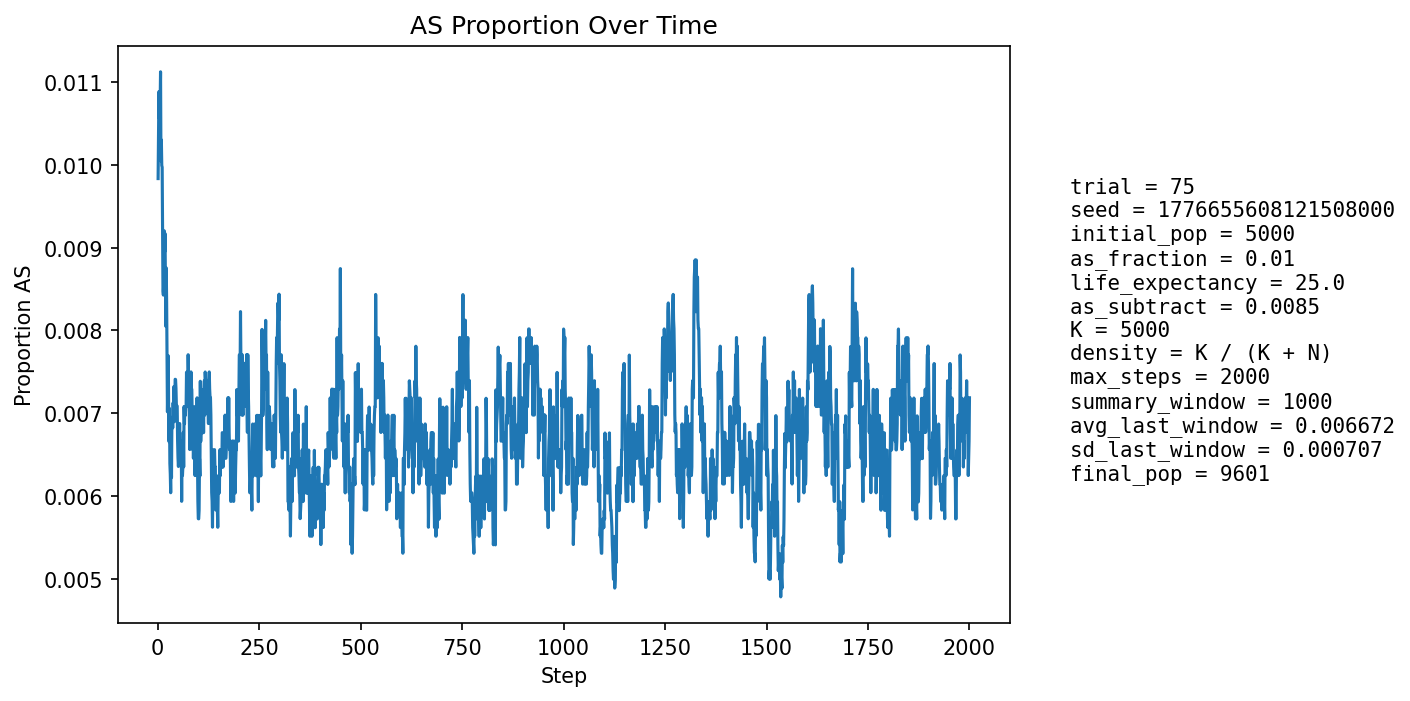

Data behind this chart, as committed beside it:
step, population_size, births, newborn_AA, newborn_AS, newborn_SS, prop_newborn_AA, prop_newborn_AS, prop_newborn_SS, prop_repro_AA, prop_repro_AS, prop_AS_population
1, 5389, 1280, 1269, 11, 0, 0.9914, 0.008594, 0.0, 0.9918, 0.0082, 0.009835
2, 5599, 1246, 1235, 11, 0, 0.9912, 0.008828, 0.0, 0.9907, 0.00927, 0.01036
3, 5788, 1234, 1223, 11, 0, 0.9911, 0.008914, 0.0, 0.9897, 0.01032, 0.01088
4, 5965, 1231, 1220, 11, 0, 0.9911, 0.008936, 0.0, 0.9872, 0.0128, 0.01056
5, 6197, 1302, 1287, 15, 0, 0.9885, 0.01152, 0.0, 0.9881, 0.0119, 0.01081
6, 6428, 1349, 1334, 15, 0, 0.9889, 0.01112, 0.0, 0.9887, 0.01126, 0.01073
7, 6652, 1382, 1364, 18, 0, 0.987, 0.01302, 0.0, 0.9896, 0.01045, 0.01112
8, 6868, 1407, 1398, 9, 0, 0.9936, 0.006397, 0.0, 0.9902, 0.009756, 0.01005
9, 7086, 1442, 1426, 16, 0, 0.9889, 0.0111, 0.0, 0.9898, 0.01022, 0.0103
10, 7305, 1477, 1464, 13, 0, 0.9912, 0.008802, 0.0, 0.9899, 0.01008, 0.009993
11, 7521, 1510, 1494, 16, 0, 0.9894, 0.0106, 0.0, 0.9895, 0.0105, 0.009972
12, 7729, 1538, 1527, 11, 0, 0.9928, 0.007152, 0.0, 0.9904, 0.009608, 0.009186
13, 7905, 1542, 1532, 10, 0, 0.9935, 0.006485, 0.0, 0.9903, 0.009682, 0.008476
14, 8069, 1556, 1544, 12, 0, 0.9923, 0.007712, 0.0, 0.991, 0.008964, 0.008427
15, 8223, 1575, 1559, 16, 0, 0.9898, 0.01016, 0.0, 0.9908, 0.00923, 0.008634
16, 8366, 1596, 1574, 22, 0, 0.9862, 0.01378, 0.0, 0.9915, 0.008529, 0.009204
17, 8494, 1610, 1595, 15, 0, 0.9907, 0.009317, 0.0, 0.9923, 0.007669, 0.008947
18, 8614, 1621, 1605, 16, 0, 0.9901, 0.00987, 0.0, 0.9925, 0.007545, 0.009171
19, 8721, 1632, 1621, 11, 0, 0.9933, 0.00674, 0.0, 0.9921, 0.007876, 0.0086
20, 8819, 1642, 1633, 9, 0, 0.9945, 0.005481, 0.0, 0.9911, 0.008879, 0.008051
21, 8908, 1650, 1631, 19, 0, 0.9885, 0.01152, 0.0, 0.991, 0.008989, 0.008756
22, 8989, 1657, 1644, 13, 0, 0.9922, 0.007846, 0.0, 0.9909, 0.009111, 0.008344
23, 9058, 1663, 1654, 9, 0, 0.9946, 0.005412, 0.0, 0.9916, 0.00838, 0.007728
24, 9121, 1668, 1661, 7, 0, 0.9958, 0.004197, 0.0, 0.9921, 0.007887, 0.007017
25, 9178, 1674, 1659, 15, 0, 0.991, 0.008961, 0.0, 0.9918, 0.008249, 0.007409
26, 9228, 1679, 1664, 15, 0, 0.9911, 0.008934, 0.0, 0.9922, 0.00777, 0.007694
27, 9275, 1683, 1676, 7, 0, 0.9958, 0.004159, 0.0, 0.9925, 0.007516, 0.007008
28, 9314, 1687, 1678, 9, 0, 0.9947, 0.005335, 0.0, 0.9931, 0.006851, 0.006657
29, 9353, 1690, 1677, 13, 0, 0.9923, 0.007692, 0.0, 0.993, 0.007028, 0.007057
30, 9386, 1693, 1686, 7, 0, 0.9959, 0.004135, 0.0, 0.9924, 0.007613, 0.006392
31, 9413, 1695, 1686, 9, 0, 0.9947, 0.00531, 0.0, 0.993, 0.006971, 0.006268
32, 9437, 1697, 1689, 8, 0, 0.9953, 0.004714, 0.0, 0.9933, 0.006746, 0.00604
33, 9458, 1699, 1686, 13, 0, 0.9923, 0.007652, 0.0, 0.9933, 0.006726, 0.00645
34, 9478, 1701, 1691, 9, 1, 0.9941, 0.005291, 0.0005879, 0.9937, 0.006303, 0.006225
35, 9497, 1703, 1686, 17, 0, 0.99, 0.009982, 0.0, 0.9937, 0.006288, 0.00695
36, 9514, 1704, 1692, 12, 0, 0.993, 0.007042, 0.0, 0.9937, 0.006275, 0.006937
37, 9527, 1705, 1695, 10, 0, 0.9941, 0.005865, 0.0, 0.9935, 0.006465, 0.006823
38, 9542, 1706, 1693, 13, 0, 0.9924, 0.00762, 0.0, 0.9935, 0.006456, 0.007126
39, 9549, 1707, 1695, 12, 0, 0.993, 0.00703, 0.0, 0.9927, 0.007251, 0.006912
40, 9560, 1708, 1693, 15, 0, 0.9912, 0.008782, 0.0, 0.993, 0.007042, 0.007322
41, 9568, 1709, 1700, 9, 0, 0.9947, 0.005266, 0.0, 0.993, 0.007032, 0.006898
42, 9573, 1709, 1695, 14, 0, 0.9918, 0.008192, 0.0, 0.993, 0.00703, 0.007103
43, 9581, 1709, 1695, 14, 0, 0.9918, 0.008192, 0.0, 0.9932, 0.006826, 0.00741
44, 9585, 1709, 1694, 15, 0, 0.9912, 0.008777, 0.0, 0.9926, 0.007422, 0.007407
45, 9589, 1710, 1698, 12, 0, 0.993, 0.007018, 0.0, 0.9932, 0.006816, 0.0073
46, 9592, 1710, 1699, 11, 0, 0.9936, 0.006433, 0.0, 0.993, 0.007015, 0.007089
47, 9593, 1710, 1697, 13, 0, 0.9924, 0.007602, 0.0, 0.993, 0.007013, 0.007089
48, 9594, 1710, 1696, 14, 0, 0.9918, 0.008187, 0.0, 0.9928, 0.007213, 0.007088
49, 9595, 1710, 1701, 9, 0, 0.9947, 0.005263, 0.0, 0.993, 0.007013, 0.00667
50, 9595, 1710, 1701, 9, 0, 0.9947, 0.005263, 0.0, 0.9932, 0.006811, 0.006462
51, 9596, 1710, 1700, 10, 0, 0.9942, 0.005848, 0.0, 0.9932, 0.006811, 0.006357
52, 9599, 1710, 1699, 11, 0, 0.9936, 0.006433, 0.0, 0.9932, 0.006811, 0.006459
53, 9599, 1710, 1697, 13, 0, 0.9924, 0.007602, 0.0, 0.9934, 0.006608, 0.006563
54, 9599, 1711, 1695, 16, 0, 0.9906, 0.009351, 0.0, 0.9936, 0.006406, 0.006876
55, 9599, 1711, 1702, 9, 0, 0.9947, 0.00526, 0.0, 0.9938, 0.006206, 0.006459
56, 9599, 1710, 1699, 11, 0, 0.9936, 0.006433, 0.0, 0.9938, 0.006207, 0.006563
57, 9600, 1710, 1700, 10, 0, 0.9942, 0.005848, 0.0, 0.9936, 0.006408, 0.006562
58, 9602, 1711, 1699, 12, 0, 0.993, 0.007013, 0.0, 0.993, 0.007007, 0.006665
59, 9602, 1711, 1706, 5, 0, 0.9971, 0.002922, 0.0, 0.9932, 0.006804, 0.005936
60, 9602, 1711, 1695, 16, 0, 0.9906, 0.009351, 0.0, 0.9934, 0.006605, 0.006665
... 1,940 more rows
